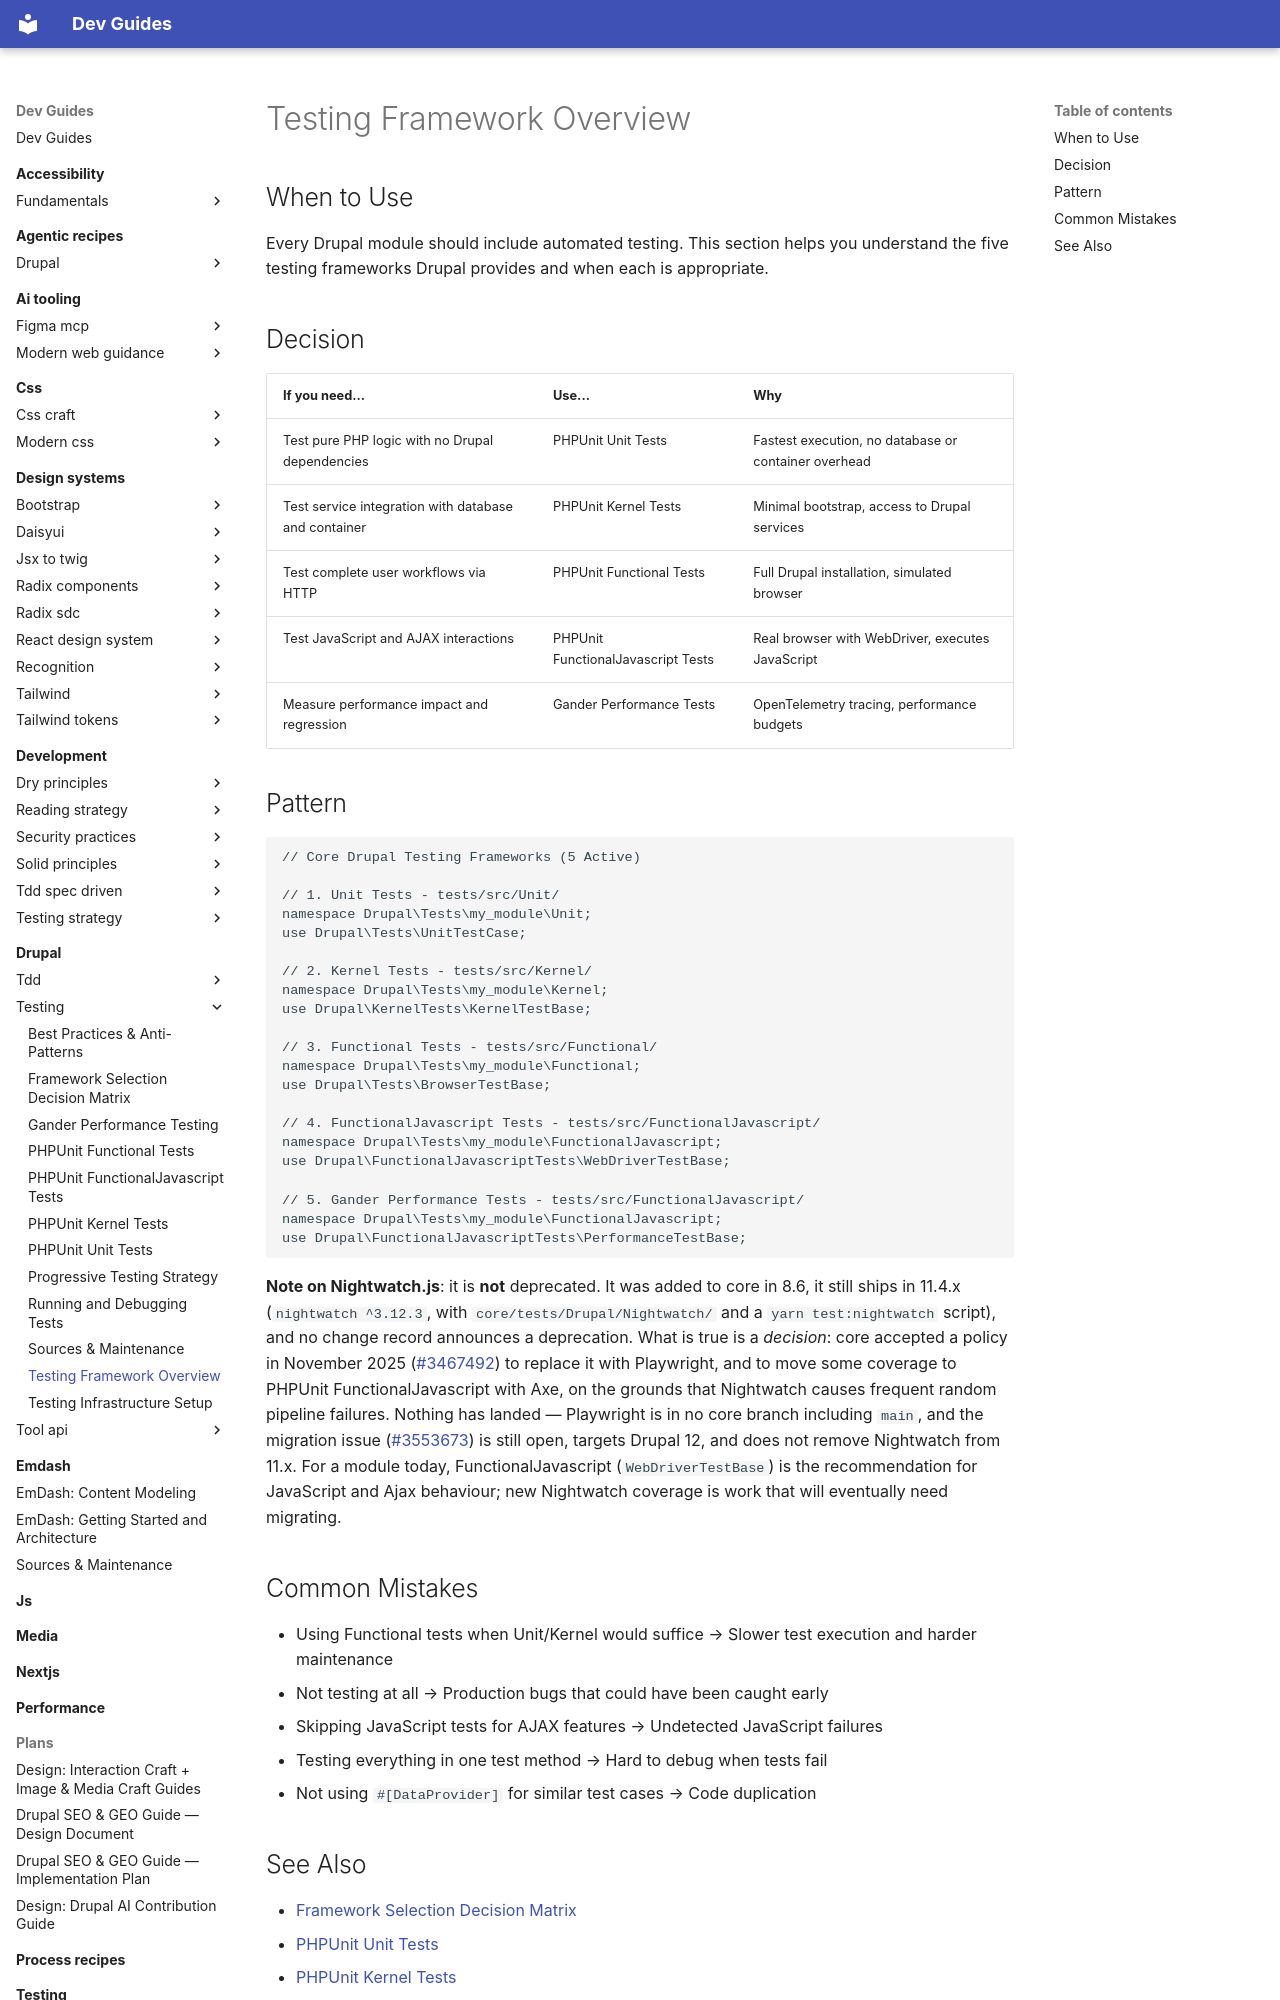

repository: camoa/dev-guides · page: drupal/testing/testing-framework-overview/index.html · generator: mkdocs

---
description: Overview of Drupal's five testing frameworks and when to use each one
tldr: "Every Drupal module should include automated testing. Use this guide to understand the five testing frameworks Drupal provides and when each is appropriate."
drupal_version: "11.x"
---

# Testing Framework Overview

## When to Use

Every Drupal module should include automated testing. This section helps you understand the five testing frameworks Drupal provides and when each is appropriate.

## Decision

| If you need... | Use... | Why |
|----------------|--------|-----|
| Test pure PHP logic with no Drupal dependencies | PHPUnit Unit Tests | Fastest execution, no database or container overhead |
| Test service integration with database and container | PHPUnit Kernel Tests | Minimal bootstrap, access to Drupal services |
| Test complete user workflows via HTTP | PHPUnit Functional Tests | Full Drupal installation, simulated browser |
| Test JavaScript and AJAX interactions | PHPUnit FunctionalJavascript Tests | Real browser with WebDriver, executes JavaScript |
| Measure performance impact and regression | Gander Performance Tests | OpenTelemetry tracing, performance budgets |

## Pattern

```php
// Core Drupal Testing Frameworks (5 Active)

// 1. Unit Tests - tests/src/Unit/
namespace Drupal\Tests\my_module\Unit;
use Drupal\Tests\UnitTestCase;

// 2. Kernel Tests - tests/src/Kernel/
namespace Drupal\Tests\my_module\Kernel;
use Drupal\KernelTests\KernelTestBase;

// 3. Functional Tests - tests/src/Functional/
namespace Drupal\Tests\my_module\Functional;
use Drupal\Tests\BrowserTestBase;

// 4. FunctionalJavascript Tests - tests/src/FunctionalJavascript/
namespace Drupal\Tests\my_module\FunctionalJavascript;
use Drupal\FunctionalJavascriptTests\WebDriverTestBase;

// 5. Gander Performance Tests - tests/src/FunctionalJavascript/
namespace Drupal\Tests\my_module\FunctionalJavascript;
use Drupal\FunctionalJavascriptTests\PerformanceTestBase;
```

**Note on Nightwatch.js**: it is **not** deprecated. It was added to core in 8.6, it still ships in 11.4.x (`nightwatch ^3.12.3`, with `core/tests/Drupal/Nightwatch/` and a `yarn test:nightwatch` script), and no change record announces a deprecation. What is true is a *decision*: core accepted a policy in November 2025 ([#3467492](https://www.drupal.org/project/drupal/issues/3467492)) to replace it with Playwright, and to move some coverage to PHPUnit FunctionalJavascript with Axe, on the grounds that Nightwatch causes frequent random pipeline failures. Nothing has landed — Playwright is in no core branch including `main`, and the migration issue ([#3553673](https://www.drupal.org/project/drupal/issues/3553673)) is still open, targets Drupal 12, and does not remove Nightwatch from 11.x. For a module today, FunctionalJavascript (`WebDriverTestBase`) is the recommendation for JavaScript and Ajax behaviour; new Nightwatch coverage is work that will eventually need migrating.

## Common Mistakes

- Using Functional tests when Unit/Kernel would suffice → Slower test execution and harder maintenance
- Not testing at all → Production bugs that could have been caught early
- Skipping JavaScript tests for AJAX features → Undetected JavaScript failures
- Testing everything in one test method → Hard to debug when tests fail
- Not using `#[DataProvider]` for similar test cases → Code duplication
